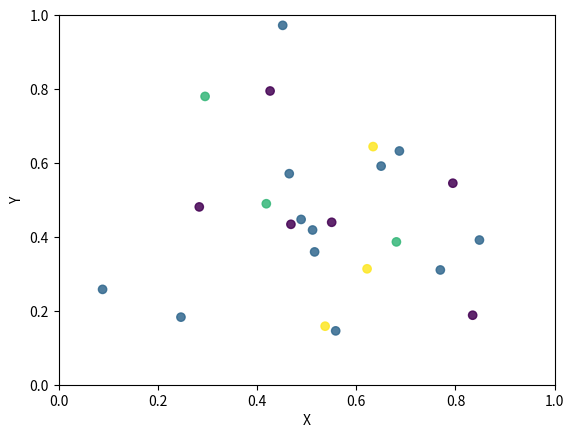

Write the Python code that produced this figure.
import math
import random
import matplotlib.pyplot as plt

no_of_balls = 25
x = [random.triangular() for i in range(no_of_balls)]
y = [random.gauss(0.5, 0.25) for i in range(no_of_balls)]
colors = [random.randint(1, 4) for i in range(no_of_balls)]

# draw the plot
plt.figure()
plt.scatter(x, y, c=colors, alpha=0.85)
plt.axis([0.0, 1.0, 0.0, 1.0])
plt.xlabel("X")
plt.ylabel("Y")
plt.show()